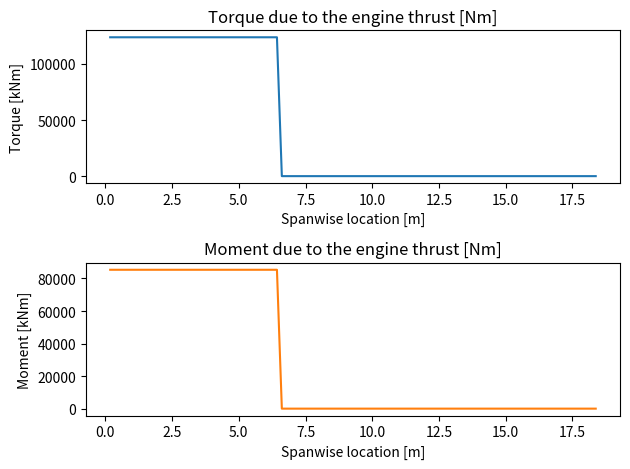

Here is the Python script that generated this plot:
import numpy as np
import math
import matplotlib.pyplot as plt

wing_thickness = 0.05  # in meters
x_co_engine = 0
y_co_engine = 6.34
z_co_engine = 1.2665
thrust_takeoff = 120.64*10**3  # In N
thrust_cruise = 118.68*10**3  # In N

sweep_angle = 34.6 * 2 * math.pi / 360


def engineload_takeoff(thrust_cruise, sweep_angle, x, y, z):
    engine_bending = []
    engine_torque = []
    y_wing0 = []

    for i in range(101):

        if i != 0:

            y_wing = (36.74 / 2) * (i / 100)
            y_wing0.append(y_wing)

            if y_wing <= 6.43:

                x_thrust = thrust_cruise * math.cos(sweep_angle)
                y_thrust = thrust_cruise * math.sin(sweep_angle)
                torque_engine = x_thrust * z
                bending_moment_engine = y_thrust * z
                engine_torque.append(torque_engine)
                engine_bending.append(bending_moment_engine)

            else:
                torque_engine = 0
                bending_moment_engine = 0
                engine_torque.append(torque_engine)
                engine_bending.append(bending_moment_engine)

    torque = np.array(engine_torque)
    bending = np.array(engine_bending)
    y_wing0 = np.array(y_wing0)

    fig, axs = plt.subplots(2)
    # first plot: torque
    axs[0].plot(y_wing0, torque)
    axs[0].set_title('Torque due to the engine thrust [Nm]')
    axs[0].set_xlabel('Spanwise location [m]')
    axs[0].set_ylabel('Torque [kNm]')
    # second plot: bending moment
    axs[1].plot(y_wing0, bending, 'tab:orange')
    axs[1].set_title('Moment due to the engine thrust [Nm]')
    axs[1].set_xlabel('Spanwise location [m]')
    axs[1].set_ylabel('Moment [kNm]')
    fig.tight_layout()
    plt.show()

    return torque, bending

engine_torque, engine_bending = engineload_takeoff(thrust_cruise, sweep_angle, x_co_engine, y_co_engine, z_co_engine)
